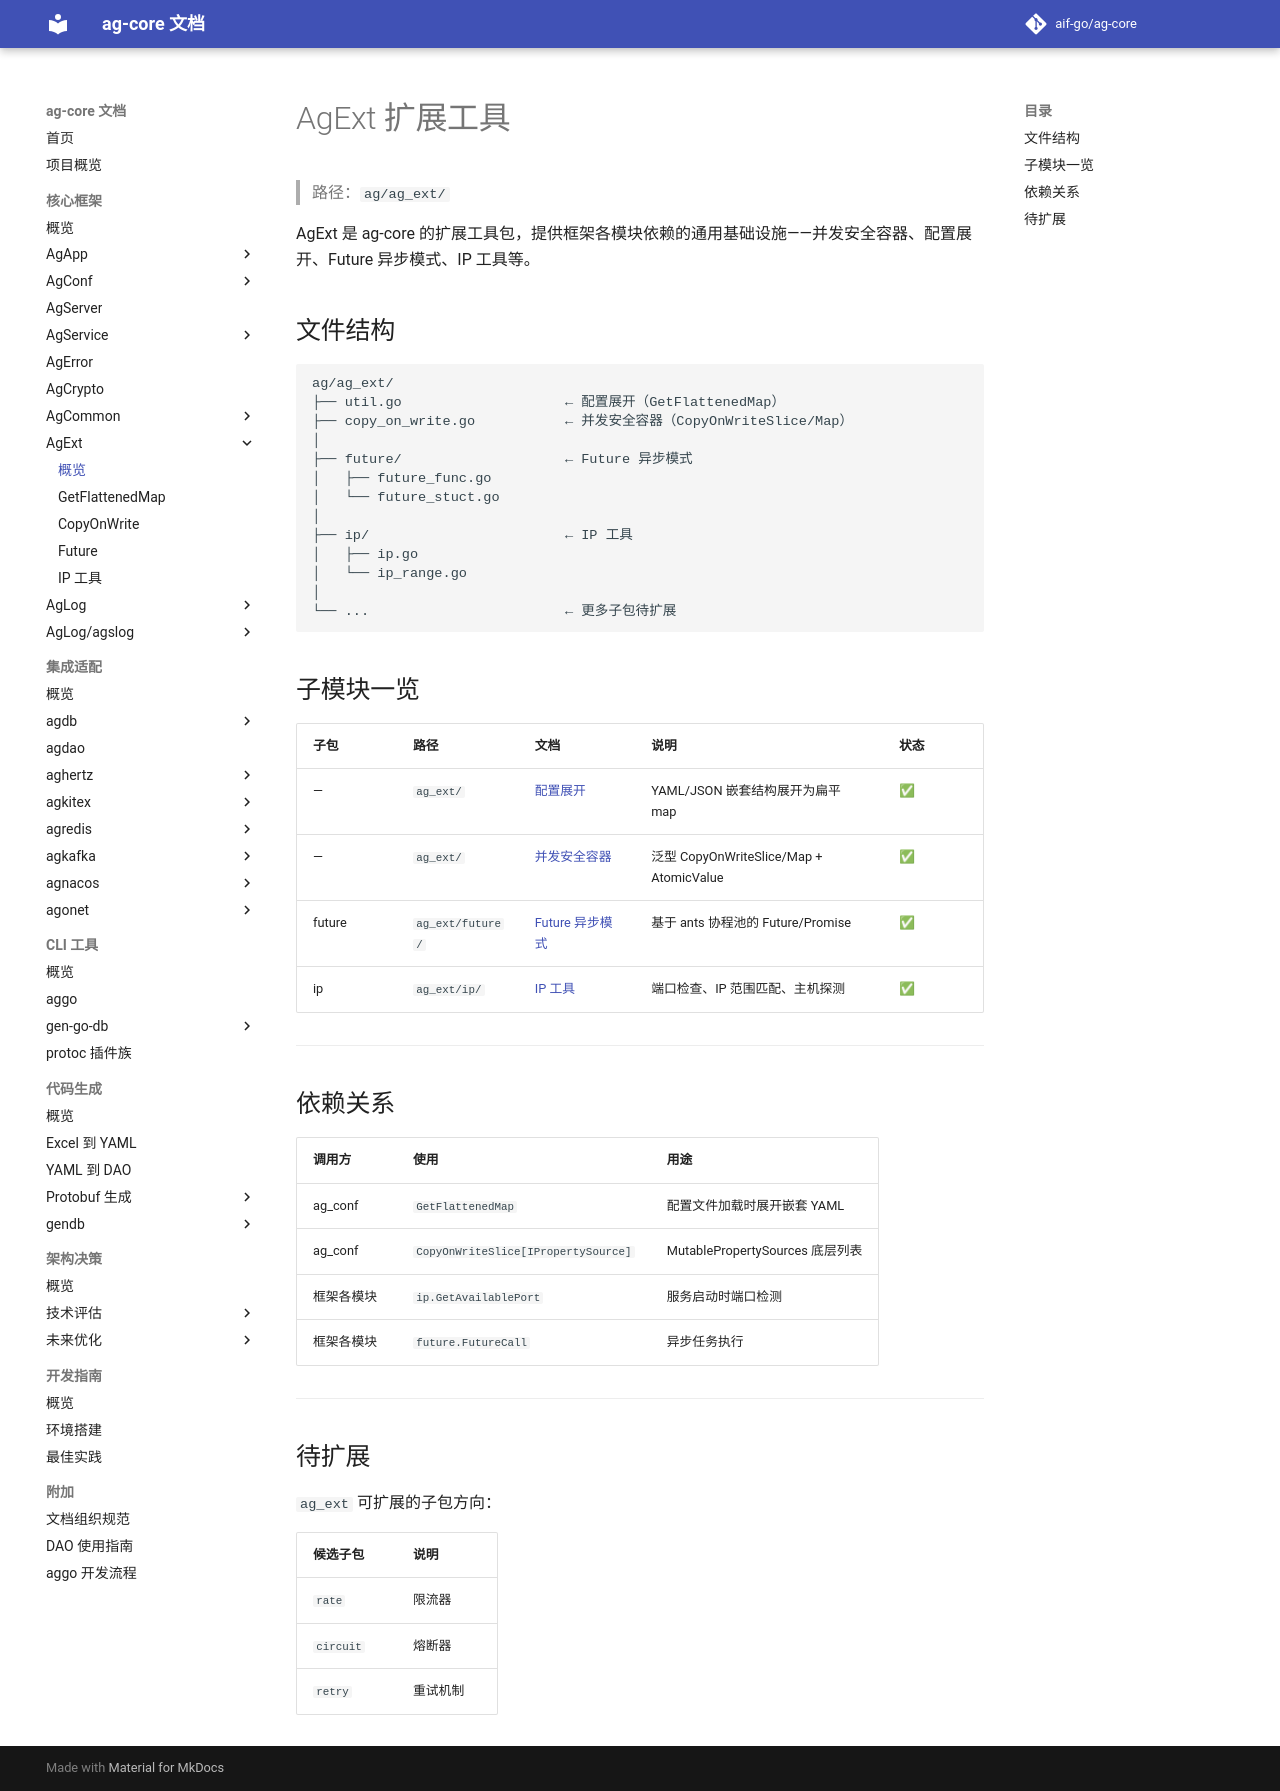

repository: aif-go/ag-core-docs · page: 核心框架/ag-ext/00-AgExt/index.html · generator: mkdocs

---
tags:
  - ag-core
  - ag-ext
  - index
---

# AgExt 扩展工具

> 路径：`ag/ag_ext/`

AgExt 是 ag-core 的扩展工具包，提供框架各模块依赖的通用基础设施——并发安全容器、配置展开、Future 异步模式、IP 工具等。

## 文件结构

```
ag/ag_ext/
├── util.go                    ← 配置展开（GetFlattenedMap）
├── copy_on_write.go           ← 并发安全容器（CopyOnWriteSlice/Map）
│
├── future/                    ← Future 异步模式
│   ├── future_func.go
│   └── future_stuct.go
│
├── ip/                        ← IP 工具
│   ├── ip.go
│   └── ip_range.go
│
└── ...                        ← 更多子包待扩展
```

## 子模块一览

| 子包 | 路径 | 文档 | 说明 | 状态 |
|------|------|------|------|------|
| — | `ag_ext/` | [配置展开](01-GetFlattenedMap.md) | YAML/JSON 嵌套结构展开为扁平 map | ✅ |
| — | `ag_ext/` | [并发安全容器](02-CopyOnWrite.md) | 泛型 CopyOnWriteSlice/Map + AtomicValue | ✅ |
| future | `ag_ext/future/` | [Future 异步模式](03-Future.md) | 基于 ants 协程池的 Future/Promise | ✅ |
| ip | `ag_ext/ip/` | [IP 工具](04-IP工具.md) | 端口检查、IP 范围匹配、主机探测 | ✅ |

---

## 依赖关系

| 调用方 | 使用 | 用途 |
|--------|------|------|
| ag_conf | `GetFlattenedMap` | 配置文件加载时展开嵌套 YAML |
| ag_conf | `CopyOnWriteSlice[IPropertySource]` | MutablePropertySources 底层列表 |
| 框架各模块 | `ip.GetAvailablePort` | 服务启动时端口检测 |
| 框架各模块 | `future.FutureCall` | 异步任务执行 |

---

## 待扩展

`ag_ext` 可扩展的子包方向：

| 候选子包 | 说明 |
|----------|------|
| `rate` | 限流器 |
| `circuit` | 熔断器 |
| `retry` | 重试机制 |
